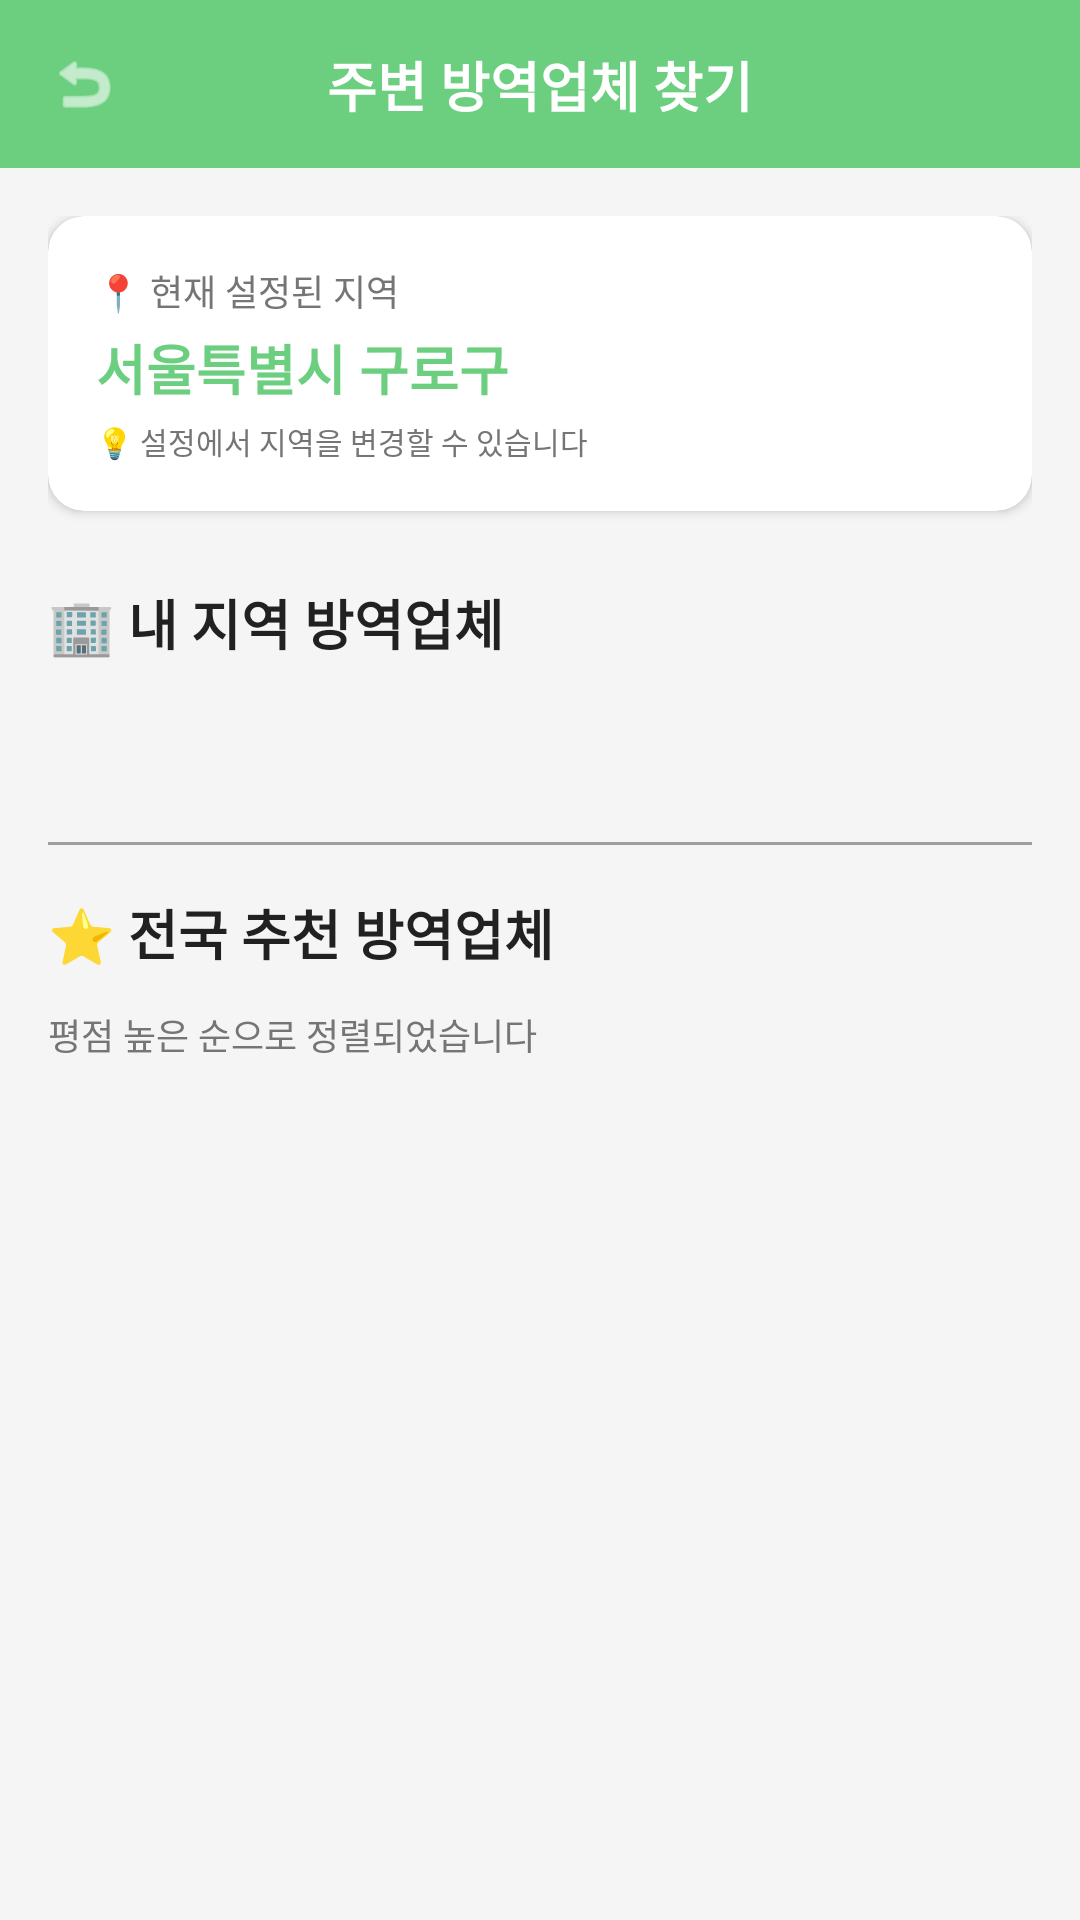

Produce the Android XML layout that renders to this screen, including the resource entries it uses.
<!-- AndroidManifest.xml: application theme Theme.HomeBug -->
<!-- res/layout/activity_find_service.xml -->
<?xml version="1.0" encoding="utf-8"?>
<androidx.constraintlayout.widget.ConstraintLayout 
    xmlns:android="http://schemas.android.com/apk/res/android"
    xmlns:app="http://schemas.android.com/apk/res-auto"
    android:layout_width="match_parent"
    android:layout_height="match_parent"
    android:background="@color/gray_light">

    
    <androidx.constraintlayout.widget.ConstraintLayout
        android:id="@+id/topBar"
        android:layout_width="match_parent"
        android:layout_height="56dp"
        android:background="@color/primary_green"
        app:layout_constraintTop_toTopOf="parent">

        <ImageView
            android:id="@+id/backButton"
            android:layout_width="24dp"
            android:layout_height="24dp"
            android:layout_marginStart="16dp"
            android:src="@android:drawable/ic_menu_revert"
            android:tint="@color/white"
            app:layout_constraintBottom_toBottomOf="parent"
            app:layout_constraintStart_toStartOf="parent"
            app:layout_constraintTop_toTopOf="parent" />

        <TextView
            android:layout_width="wrap_content"
            android:layout_height="wrap_content"
            android:text="주변 방역업체 찾기"
            android:textColor="@color/white"
            android:textSize="18sp"
            android:textStyle="bold"
            app:layout_constraintBottom_toBottomOf="parent"
            app:layout_constraintEnd_toEndOf="parent"
            app:layout_constraintStart_toStartOf="parent"
            app:layout_constraintTop_toTopOf="parent" />

    </androidx.constraintlayout.widget.ConstraintLayout>

    <ScrollView
        android:layout_width="match_parent"
        android:layout_height="0dp"
        app:layout_constraintBottom_toBottomOf="parent"
        app:layout_constraintTop_toBottomOf="@id/topBar">

        <LinearLayout
            android:layout_width="match_parent"
            android:layout_height="wrap_content"
            android:orientation="vertical"
            android:padding="16dp">

            
            <androidx.cardview.widget.CardView
                android:layout_width="match_parent"
                android:layout_height="wrap_content"
                android:layout_marginBottom="24dp"
                app:cardCornerRadius="12dp"
                app:cardElevation="2dp">

                <LinearLayout
                    android:layout_width="match_parent"
                    android:layout_height="wrap_content"
                    android:orientation="vertical"
                    android:padding="16dp">

                    <TextView
                        android:layout_width="wrap_content"
                        android:layout_height="wrap_content"
                        android:text="📍 현재 설정된 지역"
                        android:textColor="@color/text_gray"
                        android:textSize="12sp"
                        android:layout_marginBottom="4dp" />

                    <TextView
                        android:id="@+id/locationText"
                        android:layout_width="wrap_content"
                        android:layout_height="wrap_content"
                        android:text="서울특별시 구로구"
                        android:textColor="@color/primary_green"
                        android:textSize="18sp"
                        android:textStyle="bold" />

                    <TextView
                        android:layout_width="wrap_content"
                        android:layout_height="wrap_content"
                        android:text="💡 설정에서 지역을 변경할 수 있습니다"
                        android:textColor="@color/text_gray"
                        android:textSize="10sp"
                        android:layout_marginTop="4dp" />

                </LinearLayout>

            </androidx.cardview.widget.CardView>

            
            <TextView
                android:layout_width="wrap_content"
                android:layout_height="wrap_content"
                android:text="🏢 내 지역 방역업체"
                android:textColor="@color/text_dark"
                android:textSize="18sp"
                android:textStyle="bold"
                android:layout_marginBottom="12dp" />

            <LinearLayout
                android:id="@+id/nearbyCompaniesContainer"
                android:layout_width="match_parent"
                android:layout_height="wrap_content"
                android:orientation="vertical"
                android:layout_marginBottom="32dp" />

            
            <View
                android:layout_width="match_parent"
                android:layout_height="1dp"
                android:background="@color/gray"
                android:layout_marginVertical="16dp" />

            
            <TextView
                android:layout_width="wrap_content"
                android:layout_height="wrap_content"
                android:text="⭐ 전국 추천 방역업체"
                android:textColor="@color/text_dark"
                android:textSize="18sp"
                android:textStyle="bold"
                android:layout_marginBottom="12dp" />

            <TextView
                android:layout_width="wrap_content"
                android:layout_height="wrap_content"
                android:text="평점 높은 순으로 정렬되었습니다"
                android:textColor="@color/text_gray"
                android:textSize="12sp"
                android:layout_marginBottom="12dp" />

            <LinearLayout
                android:id="@+id/recommendedCompaniesContainer"
                android:layout_width="match_parent"
                android:layout_height="wrap_content"
                android:orientation="vertical" />

            
            <View
                android:layout_width="match_parent"
                android:layout_height="32dp" />

        </LinearLayout>

    </ScrollView>

</androidx.constraintlayout.widget.ConstraintLayout>
<!-- resources referenced by this layout -->
<resources>
  <color name="gray">#9E9E9E</color>
  <color name="gray_light">#F5F5F5</color>
  <color name="primary_green">#6BCF7F</color>
  <color name="text_dark">#212121</color>
  <color name="text_gray">#757575</color>
  <color name="white">#FFFFFF</color>
  <style name="Theme.HomeBug" parent="Theme.MaterialComponents.DayNight.NoActionBar">
          
          <item name="colorPrimary">@color/primary_green</item>
          <item name="colorPrimaryVariant">@color/primary_green_dark</item>
          <item name="colorOnPrimary">@color/white</item>
          
          
          <item name="colorSecondary">@color/accent_green</item>
          <item name="colorSecondaryVariant">@color/primary_green_dark</item>
          <item name="colorOnSecondary">@color/white</item>
          
          
          <item name="android:statusBarColor">@color/primary_green</item>
          
          
          <item name="android:windowBackground">@color/background</item>
      </style>
  <color name="primary_green_dark">#4CAF50</color>
  <color name="accent_green">#81C784</color>
  <color name="background">#FAFAFA</color>
</resources>
